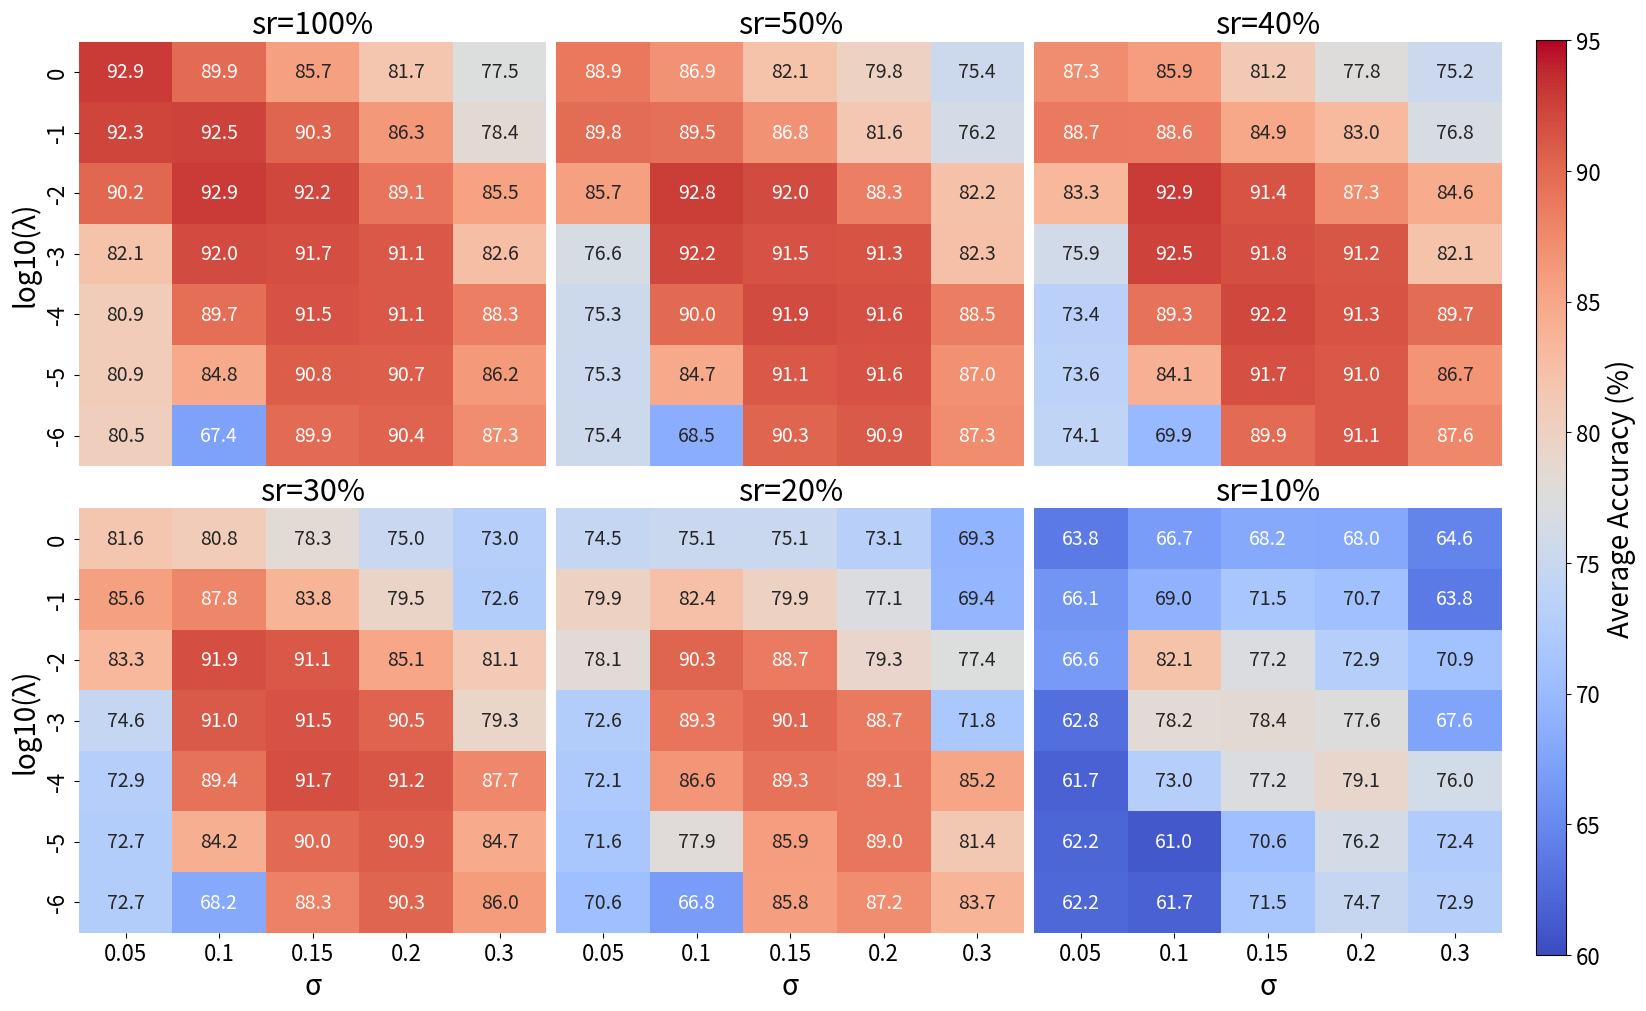
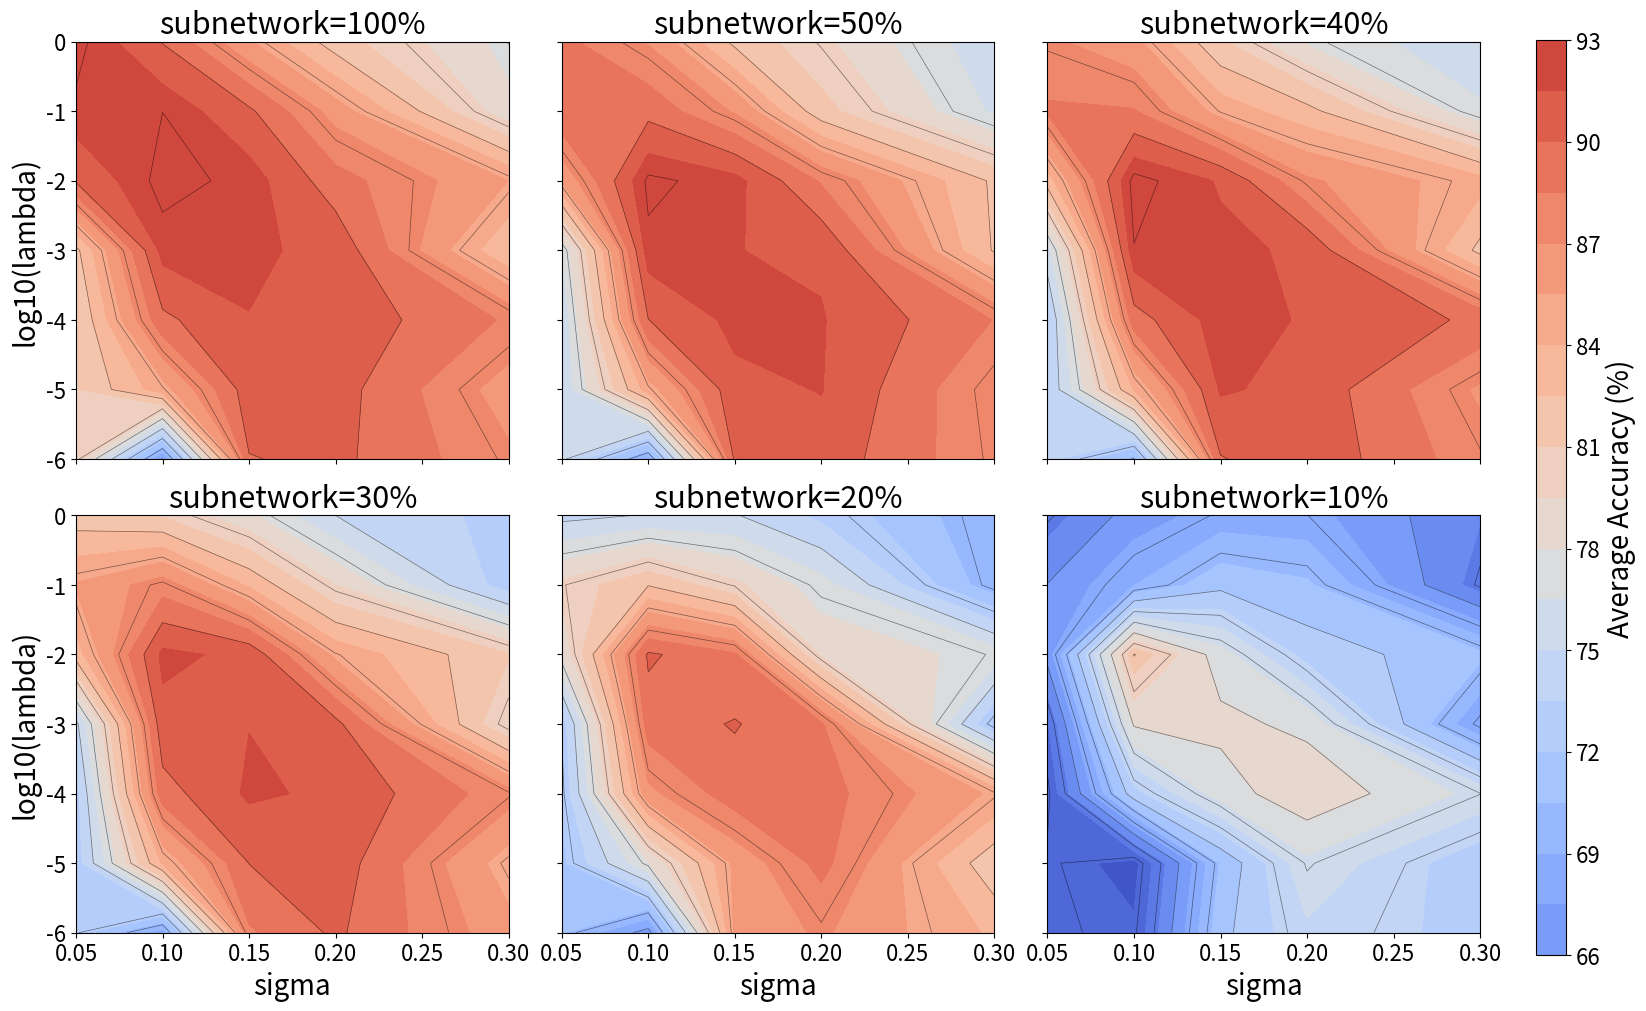
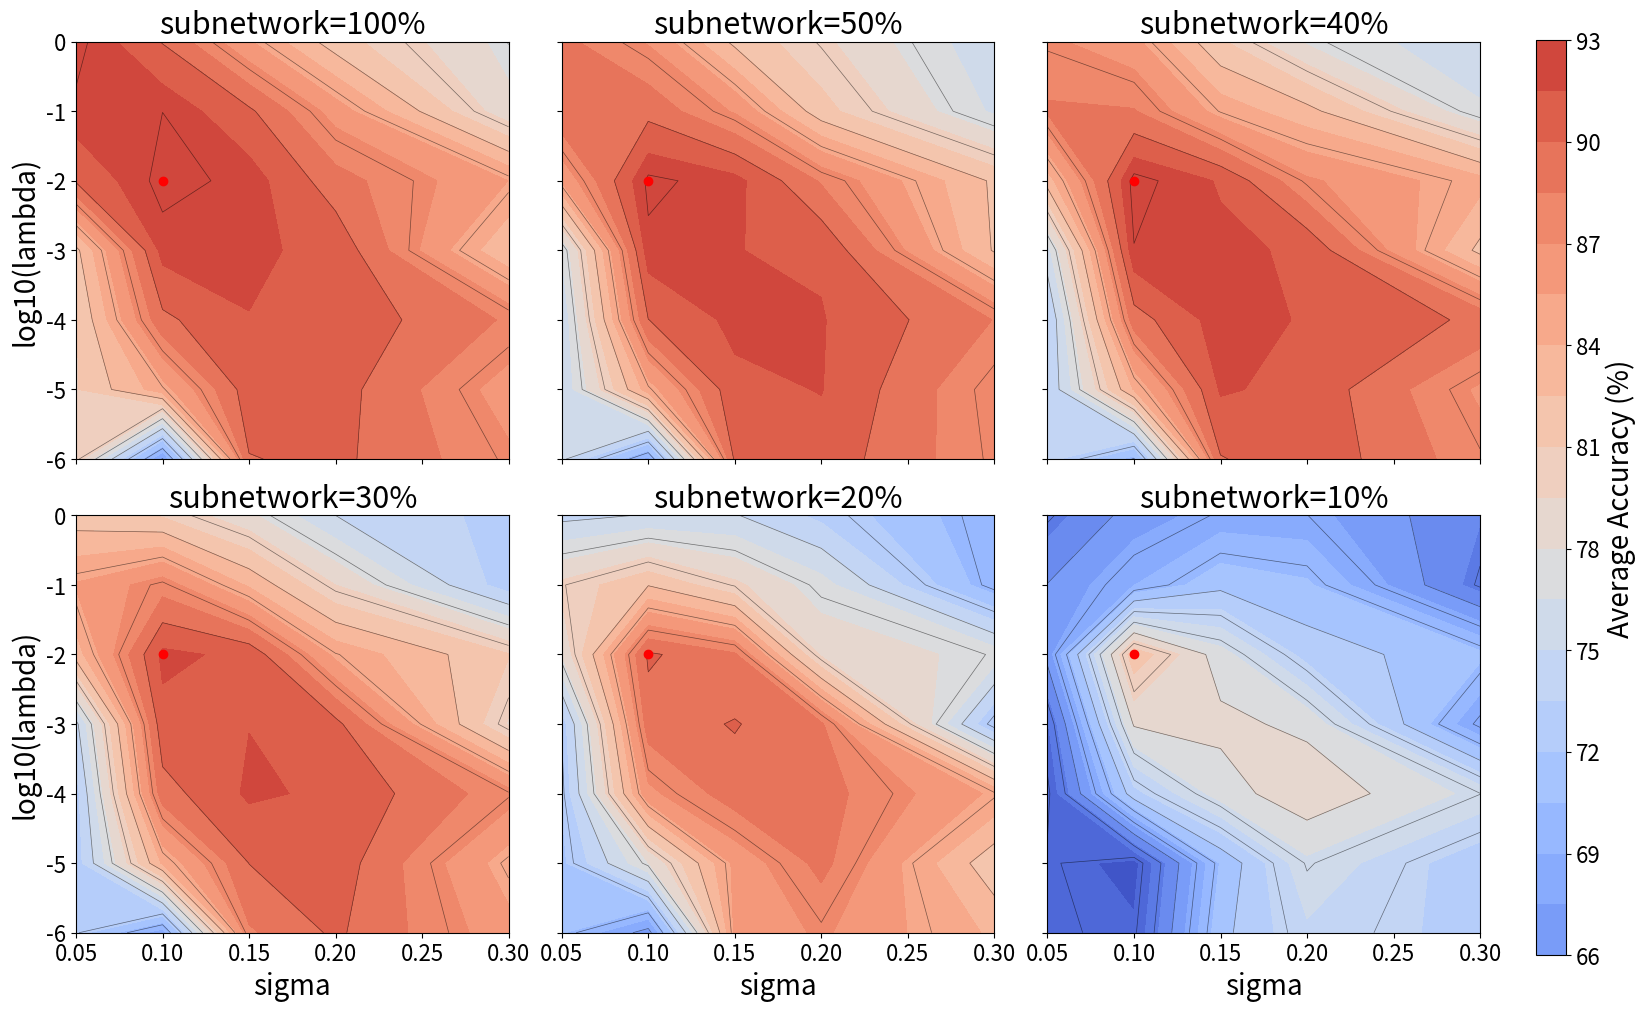

The script that saved these images, in order:
# -*- coding: utf-8 -*-
"""
Created on Wed Jul  9 17:49:12 2025

[redacted]
"""

import numpy as np
import matplotlib.pyplot as plt
import seaborn as sns

# %% Matrix Plot
# %% Heatmap matrix plot
def matrix_plot(accuracy_data, lambda_values, sigma_values, fontsize=12):
    log_lambda_labels = np.round(np.log10(lambda_values)).astype(int).astype(str)
    vmin, vmax = 60, 95
    fig, axes = plt.subplots(2, 3, figsize=(15, 10), constrained_layout=True)
    axes = axes.flatten()
    sr_keys = list(accuracy_data.keys())

    mappable = None

    for i, sr in enumerate(sr_keys):
        ax = axes[i]
        acc_matrix = accuracy_data[sr]
        show_xlabel = (i >= 3)
        show_ylabel = (i % 3 == 0)

        heatmap = sns.heatmap(
            acc_matrix,
            ax=ax,
            xticklabels=sigma_values if show_xlabel else False,
            yticklabels=log_lambda_labels if show_ylabel else False,
            cmap='coolwarm',
            annot=True,
            fmt=".1f",
            vmin=vmin,
            vmax=vmax,
            cbar=False,
            annot_kws={"size": fontsize * 0.7}  # 控制格子里数字大小
        )

        if show_xlabel:
            ax.set_xlabel('σ', fontsize=fontsize)
        if show_ylabel:
            ax.set_ylabel('log10(λ)', fontsize=fontsize)

        ax.tick_params(axis='x', labelsize=fontsize * 0.8)
        ax.tick_params(axis='y', labelsize=fontsize * 0.8)
        ax.set_title(f'sr={sr.split("=")[1]}', fontsize=fontsize + 2)

        ax.invert_yaxis()

        if mappable is None:
            mappable = heatmap.get_children()[0]

    # 添加统一 colorbar
    cbar_ax = fig.add_axes([1.02, 0.05, 0.02, 0.915])
    cbar = fig.colorbar(mappable, cax=cbar_ax, label='Average Accuracy (%)')
    cbar.ax.tick_params(labelsize=fontsize * 0.8)
    cbar.ax.set_ylabel('Average Accuracy (%)', fontsize=fontsize)

    plt.show()

# %% Topographic plot
def topographic_plot(accuracy_data, lambda_values, sigma_values, max_mark=False, fontsize=12):
    LAMBDA, SIGMA = np.meshgrid(np.log10(lambda_values), sigma_values, indexing='ij')
    vmin, vmax = 60, 95
    fig, axes = plt.subplots(2, 3, figsize=(15, 10), constrained_layout=True)
    axes = axes.flatten()
    sr_keys = list(accuracy_data.keys())
    
    contour_mappable = None
    
    for i, sr in enumerate(sr_keys):
        ax = axes[i]
        acc_matrix = accuracy_data[sr]
        Z = acc_matrix.astype(float)
    
        contour = ax.contourf(SIGMA, LAMBDA, Z, levels=20, cmap='coolwarm', vmin=vmin, vmax=vmax)
        ax.contour(SIGMA, LAMBDA, Z, levels=10, colors='k', linewidths=0.5, alpha=0.5)
        
        if i % 3 == 0:
            ax.set_ylabel('log10(lambda)', fontsize=fontsize)
        else:
            ax.set_yticklabels([])
    
        if i >= 3:
            ax.set_xlabel('sigma', fontsize=fontsize)
        else:
            ax.set_xticklabels([])
    
        ax.tick_params(axis='x', labelsize=fontsize * 0.8)
        ax.tick_params(axis='y', labelsize=fontsize * 0.8)
        ax.set_title(f'subnetwork={sr.split("=")[1]}', fontsize=fontsize + 2)
    
        if max_mark:
            max_idx = np.unravel_index(np.argmax(Z), Z.shape)
            ax.plot(SIGMA[max_idx], LAMBDA[max_idx], 'ro')
    
        if contour_mappable is None:
            contour_mappable = contour

    cbar_ax = fig.add_axes([1.02, 0.05, 0.02, 0.915])
    cbar = fig.colorbar(contour_mappable, cax=cbar_ax)
    cbar.ax.tick_params(labelsize=fontsize * 0.8)
    cbar.ax.set_ylabel('Average Accuracy (%)', fontsize=fontsize)

    plt.show()


# %% Execute
# 原始 lambda 和 sigma
lambda_values = np.array([1e-6, 1e-5, 1e-4, 1e-3, 0.01, 0.1, 1.0])
sigma_values = [0.05, 0.1, 0.15, 0.2, 0.3]

# accuracy_data 略，保持原样
accuracy_data_pcc = {
    "subnetwork=100%": np.array([
        [80.47689859, 67.35891026, 89.92479462, 90.37968322, 87.30118484],
        [80.89005095, 84.81928621, 90.84294558, 90.67381494, 86.23020672],
        [80.85457198, 89.65092547, 91.46292788, 91.05237358, 88.30643575],
        [82.08998924, 91.99127155, 91.74537554, 91.10730485, 82.58739839],
        [90.20265458, 92.91743297, 92.17125869, 89.14655259, 85.48592116],
        [92.27043775, 92.49271764, 90.29034277, 86.33900812, 78.42431163],
        [92.91062495, 89.91780206, 85.66887834, 81.67676191, 77.46039037]
    ]),
    "subnetwork=50%": np.array([
        [75.35210224, 68.50782446, 90.2874304, 90.9037881, 87.26677855],
        [75.26551268, 84.74643379, 91.1036543, 91.55590158, 86.97415779],
        [75.31721151, 89.97668088, 91.88586118, 91.58874788, 88.45688688],
        [76.5707979, 92.22833531, 91.5241712, 91.31244503, 82.33877456],
        [85.70146512, 92.77287866, 91.98062844, 88.3274913, 82.22805561],
        [89.79350744, 89.52615507, 86.82776379, 81.5770494, 76.22549215],
        [88.89303252, 86.85522366, 82.12086033, 79.84868381, 75.35649097]
    ]),
    "subnetwork=40%": np.array([
        [74.05719773, 69.88697711, 89.89700603, 91.07968062, 87.63049853],
        [73.5951176, 84.10942425, 91.67779421, 91.03869411, 86.74030052],
        [73.36000023, 89.31853505, 92.17116065, 91.34730693, 89.71433432],
        [75.90423216, 92.45078245, 91.8368671, 91.24294039, 82.07441241],
        [83.27595683, 92.94399894, 91.35591715, 87.25112962, 84.5593301],
        [88.72247453, 88.61084727, 84.90969645, 83.0249339, 76.78057769],
        [87.31020165, 85.93463035, 81.2149067, 77.76865428, 75.23479154]
    ]),
    "subnetwork=30%": np.array([
        [72.65662044, 68.15789352, 88.29212767, 90.27520999, 86.03230708],
        [72.68401111, 84.21141186, 90.02141599, 90.88169159, 84.71851544],
        [72.90959553, 89.35113049, 91.74761892, 91.21247012, 87.66381774],
        [74.59385462, 91.02140445, 91.46291923, 90.46679181, 79.32910896],
        [83.2631453, 91.85156158, 91.12449646, 85.09301984, 81.10008737],
        [85.6493972, 87.80364305, 83.76485091, 79.49757351, 72.64104937],
        [81.60850296, 80.82082313, 78.30470852, 74.99961361, 72.9595181]
    ]),
    "subnetwork=20%": np.array([
        [70.63520446, 66.82219281, 85.76683189, 87.23974256, 83.72827043],
        [71.64596003, 77.92802418, 85.86036211, 89.00221744, 81.42617151],
        [72.11461172, 86.59356915, 89.33322088, 89.10826795, 85.22769805],
        [72.61613855, 89.25140068, 90.10522871, 88.73717477, 71.80904102],
        [78.14385938, 90.250031, 88.71001479, 79.25641225, 77.40639048],
        [79.88672624, 82.40912119, 79.85285917, 77.12545668, 69.44156668],
        [74.5081849, 75.10672238, 75.11255576, 73.0858831, 69.2840855]
    ]),
    "subnetwork=10%": np.array([
        [62.18893185, 61.72432864, 71.52881369, 74.70821259, 72.87762582],
        [62.18145197, 61.0023645, 70.625164, 76.16727365, 72.37664686],
        [61.69174474, 72.97621952, 77.21775852, 79.12911011, 76.03957647],
        [62.83629039, 78.18427207, 78.42489122, 77.60573188, 67.59860956],
        [66.59765511, 82.0953901, 77.15460053, 72.89000482, 70.88471642],
        [66.05417579, 68.96462772, 71.54556989, 70.74582537, 63.77307474],
        [63.75908673, 66.7089104, 68.1684732, 68.01942347, 64.60897874]
    ])
}

accuracy_data_plv = {
    "subnetwork=100%": np.array([
        [73.46378429, 65.63470849, 89.6329899, 90.3462429, 87.33708769],
        [73.96466521, 83.21377636, 91.49291372, 90.02630357, 83.61527349],
        [74.58993013, 89.77056895, 91.25084127, 91.04236196, 87.15292231],
        [74.38260423, 92.38549353, 91.6794955, 91.17806671, 86.44139367],
        [86.70483309, 92.68436578, 92.37171602 ,91.02478972, 85.4144759],
        [93.94103755, 93.18389721, 91.96662601, 89.8066823, 81.96463061],
        [93.2508528, 91.16293394, 87.19949711, 82.80669095, 76.16285608]
    ]),
    "subnetwork=50%": np.array([
        [71.85485457, 66.70779736, 89.8411578, 90.59404205, 87.21090436],
        [71.48172562, 85.36667849, 91.67162922, 91.00117936, 83.02172741],
        [71.15056359, 90.45682056, 91.93708135, 91.17016583, 86.02437737],
        [73.08506129, 91.65991055, 91.12099009, 91.4906588, 86.58869021],
        [83.01407452, 92.02556539, 91.61065407, 89.88224812, 82.39923067],
        [90.265579, 91.4473943, 90.15567032, 87.53854849, 75.85500451],
        [89.56558448, 88.0319899, 85.01598918, 81.06297344, 74.42134159]
    ]),
    "subnetwork=40%": np.array([
        [69.54505373, 66.73305132, 89.68180809, 89.91158516, 86.44566129],
        [70.15996101, 83.75259302, 90.35999735, 90.24616707, 81.72103565],
        [69.97370219, 89.54081494, 91.42825342, 90.88308146, 85.82262246],
        [71.12774332, 92.06690946, 90.75918765, 91.62247655, 85.36004637],
        [79.83505624, 91.2547052, 90.72782637, 88.63764104, 82.27741878],
        [90.13239446, 90.588027, 89.76618598, 86.86198554, 73.75838315],
        [88.41118579, 88.28548113, 83.98816022, 78.95209589, 72.20781033]
    ]),
    "subnetwork=30%": np.array([
        [68.70799344, 66.20952892, 87.71052229, 89.13183793, 85.14687843],
        [68.72658645, 79.11296234, 90.01384672, 90.28427005, 79.17275524],
        [69.82251288, 87.79434078, 89.82328567, 89.97352918 ,86.40613961],
        [70.76053714, 91.52022653, 89.87302658, 90.25289146, 82.56381687],
        [78.51909907, 90.84760249, 89.76026321, 87.66086212, 80.19969608],
        [88.41905207, 89.88320545, 88.75302843, 83.75024582, 72.12181766],
        [86.66004608, 86.46126697, 82.72461988, 76.23089588, 70.01663221]
    ]),
    "subnetwork=20%": np.array([
        [68.31420687, 64.67615925, 85.16044833, 84.33715978, 80.68092861],
        [67.22874189, 75.42332258, 85.20213266, 87.00695796, 75.01662356],
        [67.73220068, 84.55996447, 87.93570302, 87.04637583, 82.50721315],
        [69.25572597, 88.9556138, 86.00859869, 86.52981427 ,78.31089658],
        [78.00495391, 87.72643939, 86.54975101, 83.81833753, 74.98766714],
        [83.45166769, 86.48096148, 84.24682451, 78.93403345, 68.36754067],
        [80.05596934, 81.3829243, 76.11883609, 71.15735142, 66.96390107]
    ]),
    "subnetwork=10%": np.array([
        [61.04328469, 59.72604723, 68.58535108, 69.10114563, 69.08968071],
        [60.52947402, 62.89173782, 68.03570965, 74.35020487, 68.32214812],
        [60.94022728, 71.16702855, 73.56023264, 73.19119254, 71.43954532],
        [61.28770433, 75.14143433, 74.74546781, 74.6462455, 69.35864497],
        [66.47994648, 70.30274772, 75.77579968, 73.07962872, 63.66667532],
        [65.36798761, 73.60152481, 69.17522931, 67.35302785, 61.27781959],
        [63.30873104, 65.63031975, 65.23691381, 62.82384219, 56.42387333]
    ])
}

matrix_plot(accuracy_data_pcc, lambda_values, sigma_values, fontsize=20)
topographic_plot(accuracy_data_pcc, lambda_values, sigma_values, fontsize=20)
topographic_plot(accuracy_data_pcc, lambda_values, sigma_values, max_mark=True, fontsize=20)

# matrix_plot(accuracy_data_plv, lambda_values, sigma_values)
# topographic_plot(accuracy_data_plv, lambda_values, sigma_values)
# topographic_plot(accuracy_data_plv, lambda_values, sigma_values, max_mark=True)